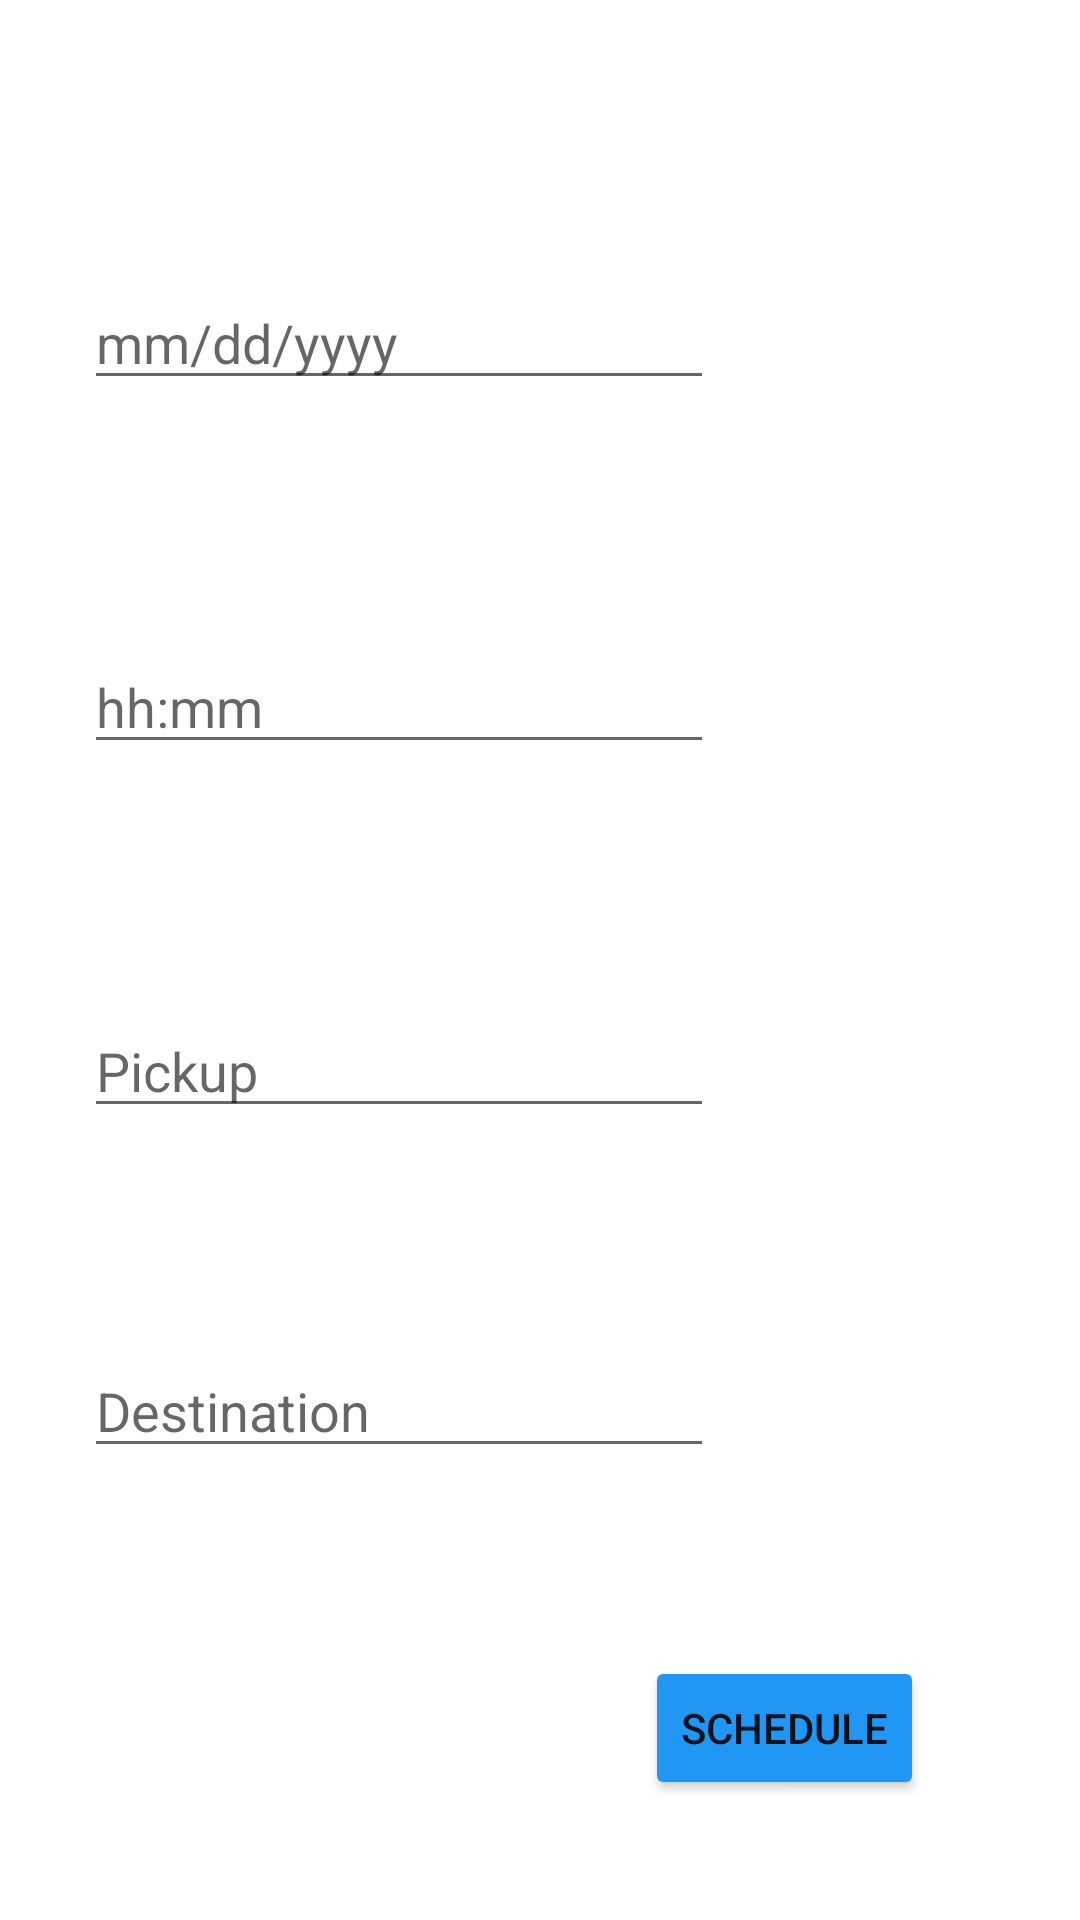

Produce the Android XML layout that renders to this screen, including the resource entries it uses.
<!-- AndroidManifest.xml: application theme Theme.JavaPoolRides -->
<!-- res/layout/activity_schedule_ride.xml -->
<?xml version="1.0" encoding="utf-8"?>
<androidx.constraintlayout.widget.ConstraintLayout xmlns:android="http://schemas.android.com/apk/res/android"
    xmlns:app="http://schemas.android.com/apk/res-auto"
    xmlns:tools="http://schemas.android.com/tools"
    android:layout_width="match_parent"
    android:layout_height="match_parent"
    tools:context=".CustomerRideActivities.ScheduleRideActivity">

    <EditText
        android:id="@+id/date"
        android:layout_width="wrap_content"
        android:layout_height="wrap_content"
        android:layout_marginStart="28dp"
        android:layout_marginTop="92dp"
        android:ems="10"
        android:hint="mm/dd/yyyy"
        android:inputType="date"
        app:layout_constraintStart_toStartOf="parent"
        app:layout_constraintTop_toTopOf="parent" />

    <EditText
        android:id="@+id/time"
        android:layout_width="wrap_content"
        android:layout_height="wrap_content"
        android:layout_marginStart="28dp"
        android:layout_marginTop="80dp"
        android:ems="10"
        android:hint="hh:mm"
        android:inputType="time"
        app:layout_constraintStart_toStartOf="parent"
        app:layout_constraintTop_toBottomOf="@+id/date" />

    <EditText
        android:id="@+id/pickup"
        android:layout_width="wrap_content"
        android:layout_height="wrap_content"
        android:layout_marginStart="28dp"
        android:layout_marginTop="80dp"
        android:ems="10"
        android:hint="Pickup"
        android:inputType="textPersonName"
        app:layout_constraintStart_toStartOf="parent"
        app:layout_constraintTop_toBottomOf="@+id/time" />

    <EditText
        android:id="@+id/destination"
        android:layout_width="wrap_content"
        android:layout_height="wrap_content"
        android:layout_marginStart="28dp"
        android:layout_marginTop="72dp"
        android:ems="10"
        android:hint="Destination"
        android:inputType="textPersonName"
        app:layout_constraintStart_toStartOf="parent"
        app:layout_constraintTop_toBottomOf="@+id/pickup" />

    <Button
        android:id="@+id/button19"
        android:layout_width="wrap_content"
        android:layout_height="wrap_content"
        android:layout_marginEnd="52dp"
        android:layout_marginBottom="40dp"
        android:onClick="submitSchedule"
        android:text="@string/schedule_submit"
        app:backgroundTint="#2196F3"
        app:layout_constraintBottom_toBottomOf="parent"
        app:layout_constraintEnd_toEndOf="parent" />
</androidx.constraintlayout.widget.ConstraintLayout>
<!-- resources referenced by this layout -->
<resources>
  <string name="schedule_submit">Schedule</string>
  <style name="Theme.JavaPoolRides" parent="Theme.MaterialComponents.DayNight.DarkActionBar">
          
          <item name="colorPrimary">@color/purple_500</item>
          <item name="colorPrimaryVariant">@color/purple_700</item>
          <item name="colorOnPrimary">@color/white</item>
          
          <item name="colorSecondary">@color/teal_200</item>
          <item name="colorSecondaryVariant">@color/teal_700</item>
          <item name="colorOnSecondary">@color/black</item>
          
          <item name="android:statusBarColor" tools:targetApi="21">?attr/colorPrimaryVariant</item>
          
      </style>
  <!-- not gathered from this repository: default colours our renderer supplied (Android Studio template values) -->
  <color name="purple_500">#FF6200EE</color>
  <color name="purple_700">#FF3700B3</color>
  <color name="teal_200">#FF03DAC5</color>
  <color name="teal_700">#FF018786</color>
  <color name="black">#FF000000</color>
  <color name="white">#FFFFFFFF</color>
</resources>
